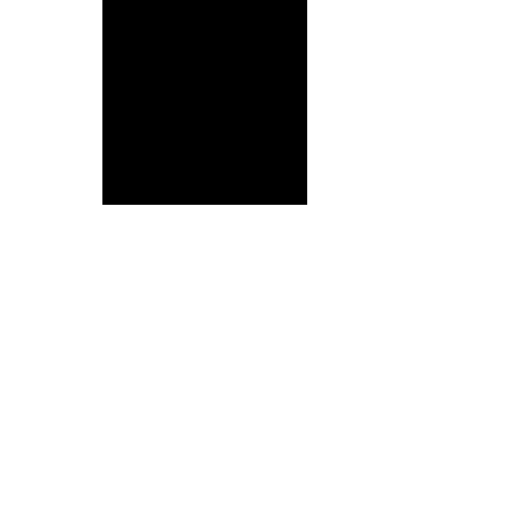
t = 0.00 s
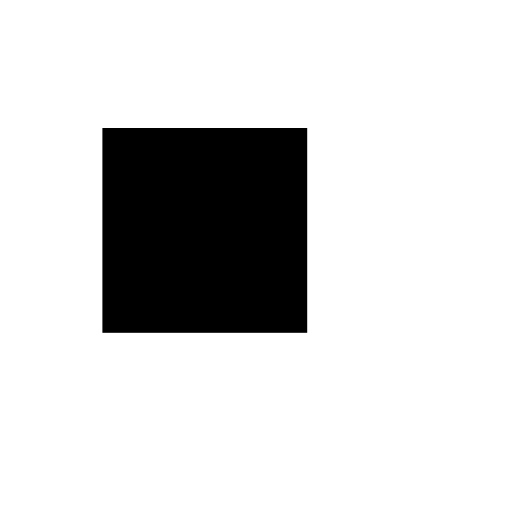
t = 0.75 s
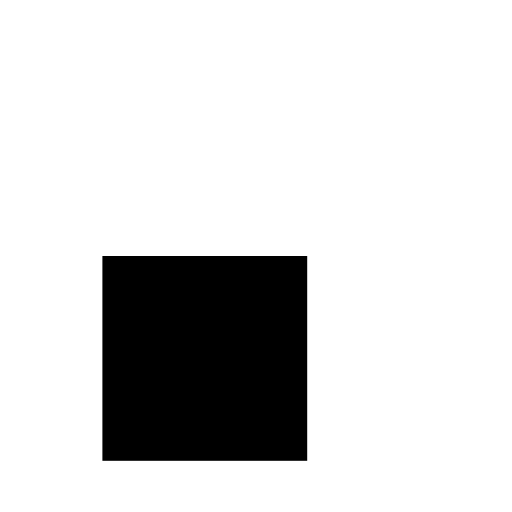
t = 1.50 s
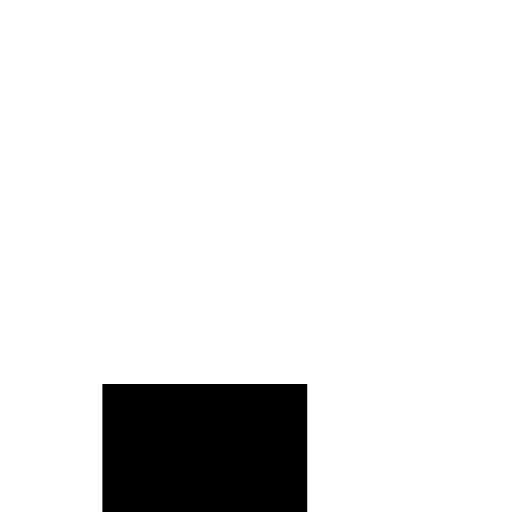
t = 2.25 s

The animated SVG that drew these frames (rendered in a browser with its animation timeline set to each time). Animation: 1 SMIL element (animate=1); one cycle of 3.00 s, repeats indefinitely.

<svg
  viewBox="0 0 250 250" 
  xmlns="http://www.w3.org/2000/svg" 
  xmlns:xlink="http://www.w3.org/1999/xlink"
  version="1.1">
  <rect x="50" y="50" width="100" height="100">
    <animate
      attributeName="y"
      from="0"
      to="250"
      dur="3s"
      repeatCount="indefinite" />
  </rect>
</svg>
